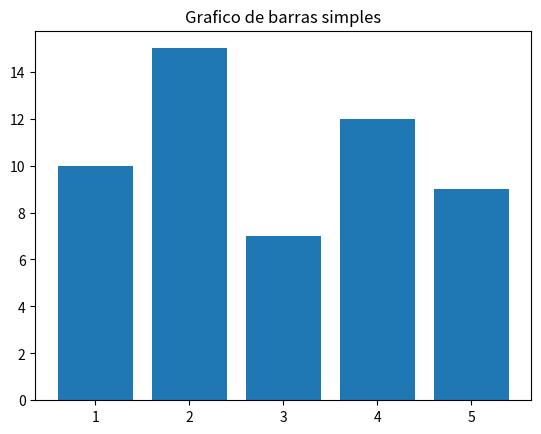

Recreate this plot in Python.
from matplotlib import pyplot as plt

x = [10, 15, 7, 12, 9]
y = [1, 2 , 3, 4, 5]


plt.bar(y, x)
plt.title("Grafico de barras simples")
plt.show()